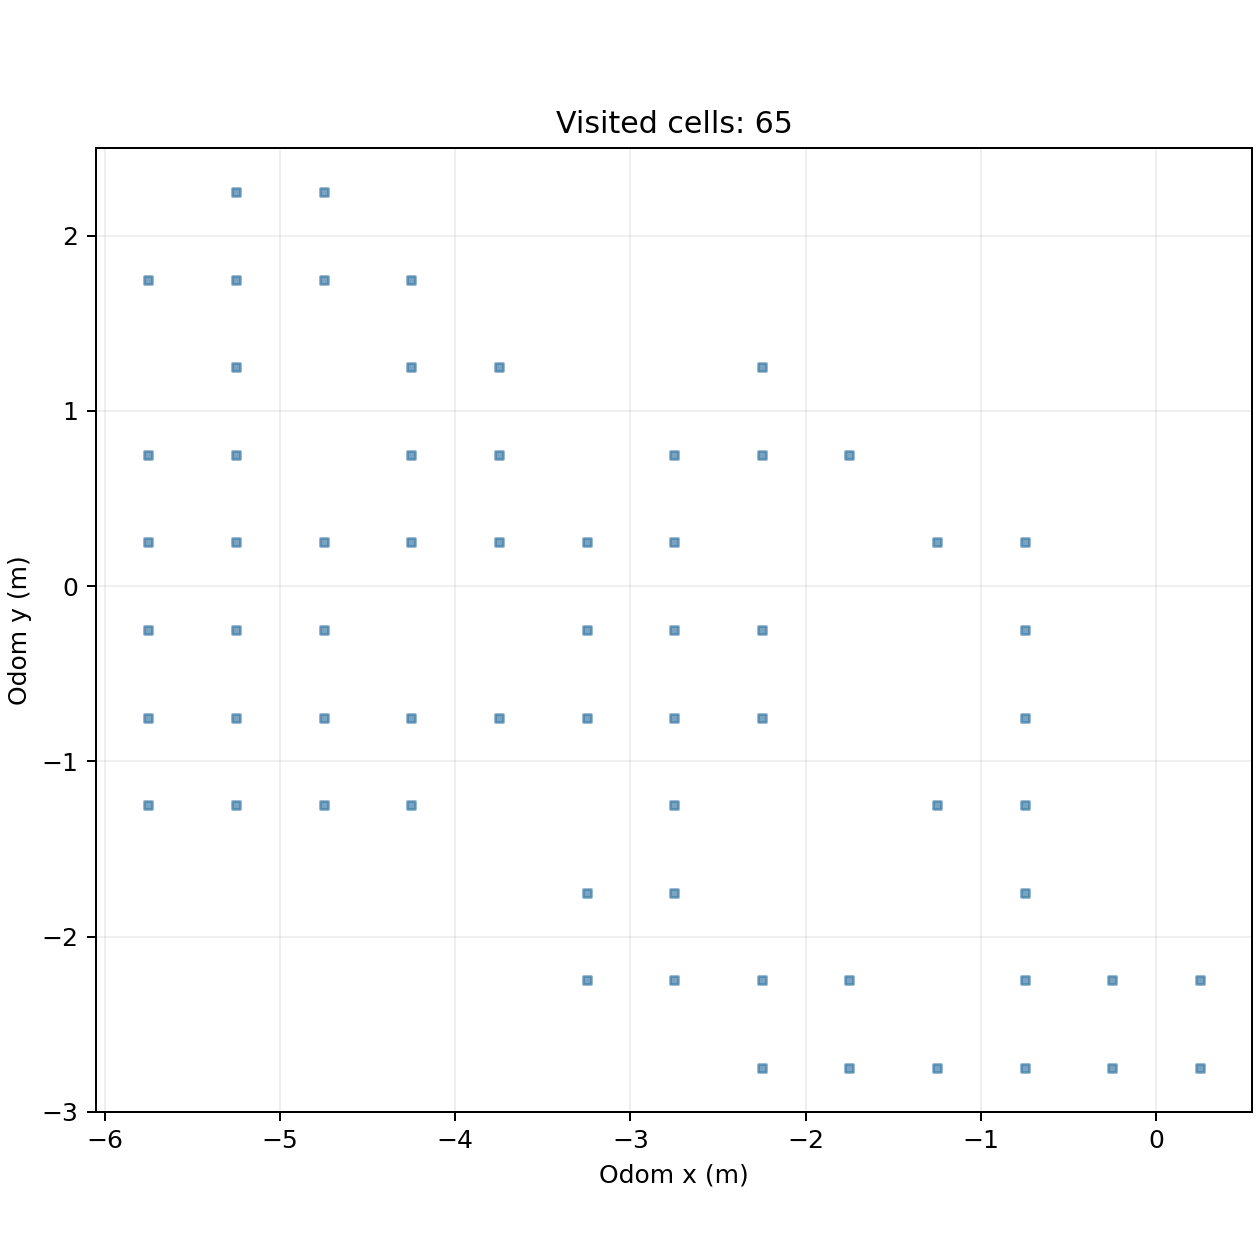

Source data for this figure (header and first rows):
cell_x, cell_y, center_odom_x_m, center_odom_y_m, first_step, first_elapsed_s, last_step, visit_samples
-12, -3, -5.75, -1.25, 1110, 168, 1120, 11
-12, -2, -5.75, -0.75, 1121, 169.6, 1144, 24
-12, -1, -5.75, -0.25, 1145, 173.3, 1722, 47
-12, 0, -5.75, 0.25, 1170, 177, 1700, 60
-12, 1, -5.75, 0.75, 1228, 185.8, 1232, 5
-12, 3, -5.75, 1.75, 1297, 196.3, 1314, 18
-11, -3, -5.25, -1.25, 1074, 162.5, 1109, 36
-11, -2, -5.25, -0.75, 1731, 261.9, 1770, 40
-11, -1, -5.25, -0.25, 1723, 260.7, 1730, 8
-11, 0, -5.25, 0.25, 1658, 250.9, 1698, 41
-11, 1, -5.25, 0.75, 1233, 186.6, 1259, 27
-11, 2, -5.25, 1.25, 1260, 190.7, 1295, 36
-11, 3, -5.25, 1.75, 1296, 196.1, 1368, 55
-11, 4, -5.25, 2.25, 1369, 207.1, 1383, 15
-10, -3, -4.75, -1.25, 1070, 161.9, 1073, 4
-10, -2, -4.75, -0.75, 1024, 154.9, 1802, 78
-10, -1, -4.75, -0.25, 1803, 272.8, 1860, 58
-10, 0, -4.75, 0.25, 1606, 243, 1874, 66
-10, 3, -4.75, 1.75, 1416, 214.2, 1456, 41
-10, 4, -4.75, 2.25, 1384, 209.4, 1415, 32
-9, -3, -4.25, -1.25, 916, 138.6, 989, 46
-9, -2, -4.25, -0.75, 840, 127.1, 1023, 138
-9, 0, -4.25, 0.25, 1598, 241.8, 1904, 38
-9, 1, -4.25, 0.75, 1556, 235.4, 1929, 67
-9, 2, -4.25, 1.25, 1477, 223.5, 1537, 61
-9, 3, -4.25, 1.75, 1457, 220.5, 1476, 20
-8, -2, -3.75, -0.75, 687, 104, 839, 153
-8, 0, -3.75, 0.25, 1948, 294.7, 1960, 13
-8, 1, -3.75, 0.75, 1539, 232.8, 1947, 35
-8, 2, -3.75, 1.25, 1538, 232.7, 1538, 1
-7, -5, -3.25, -2.25, 341, 51.61, 382, 42
-7, -4, -3.25, -1.75, 383, 57.98, 394, 12
-7, -2, -3.25, -0.75, 674, 102, 686, 13
-7, -1, -3.25, -0.25, 658, 99.58, 673, 16
-7, 0, -3.25, 0.25, 1961, 296.7, 2011, 51
-6, -5, -2.75, -2.25, 279, 42.23, 340, 62
-6, -4, -2.75, -1.75, 395, 59.79, 470, 76
-6, -3, -2.75, -1.25, 471, 71.29, 509, 39
-6, -2, -2.75, -0.75, 510, 77.19, 510, 1
-6, -1, -2.75, -0.25, 626, 94.73, 657, 32
-6, 0, -2.75, 0.25, 2012, 304.4, 2085, 74
-6, 1, -2.75, 0.75, 2086, 315.6, 2107, 22
-5, -6, -2.25, -2.75, 234, 35.42, 236, 3
-5, -5, -2.25, -2.25, 233, 35.27, 278, 43
-5, -2, -2.25, -0.75, 511, 77.34, 559, 49
-5, -1, -2.25, -0.25, 560, 84.75, 625, 66
-5, 1, -2.25, 0.75, 2108, 318.9, 2163, 10
-5, 2, -2.25, 1.25, 2116, 320.1, 2161, 46
-4, -6, -1.75, -2.75, 203, 30.73, 221, 19
-4, -5, -1.75, -2.25, 222, 33.61, 232, 11
-4, 1, -1.75, 0.75, 2164, 327.4, 2204, 41
-3, -6, -1.25, -2.75, 157, 23.77, 202, 46
-3, -3, -1.25, -1.25, 2472, 374, 2511, 40
-3, 0, -1.25, 0.25, 2205, 333.6, 2265, 61
-2, -6, -0.75, -2.75, 82, 12.41, 156, 75
-2, -5, -0.75, -2.25, 2571, 389, 2587, 17
-2, -4, -0.75, -1.75, 2527, 382.3, 2570, 44
-2, -3, -0.75, -1.25, 2450, 370.7, 2526, 31
-2, -2, -0.75, -0.75, 2334, 353.1, 2456, 122
-2, -1, -0.75, -0.25, 2292, 346.8, 2333, 42
... 5 more rows
